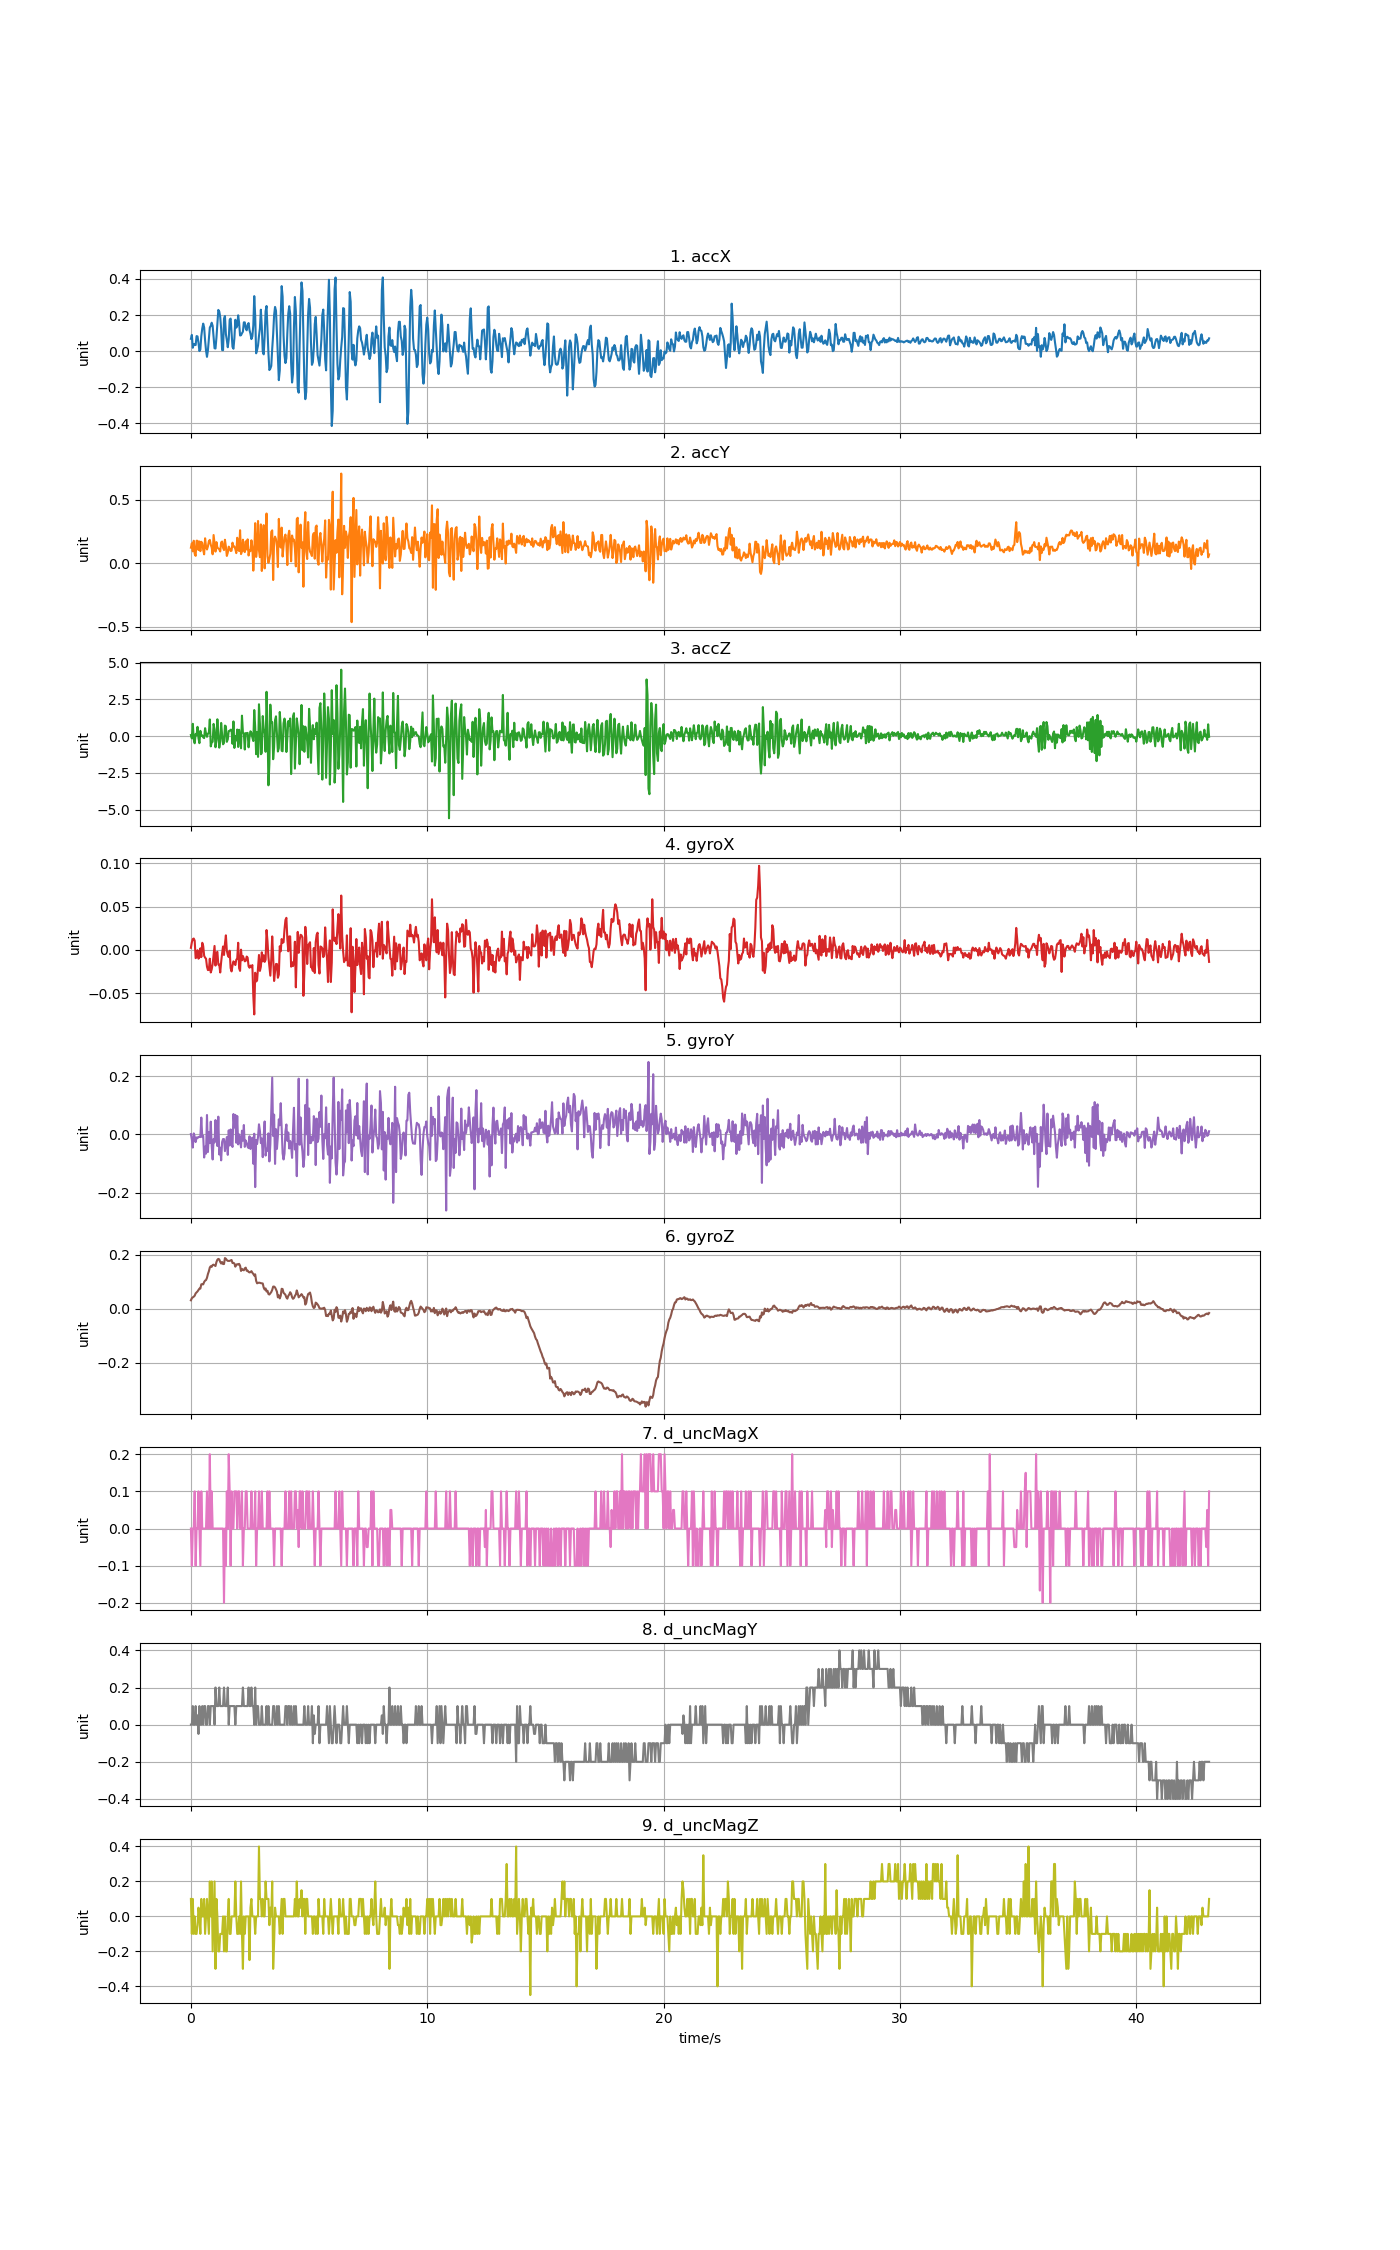

The file beside this chart, header and first rows:
accX, accY, accZ, gyroX, gyroY, gyroZ, d_uncMagX, d_uncMagY, d_uncMagZ
0.06829, 0.1245, 0.07637, 0.002462, 0.001338, 0.031, 0.0, 0.0, 0.09999
0.0899, 0.1587, -0.1499, 0.008876, -0.01699, 0.03894, -0.1, 0.0, -0.09999
0.01879, 0.09553, 0.8401, 0.01254, -0.04509, 0.042, 0.0, 0.1, 0.09999
0.03915, 0.179, -0.2277, 0.01315, 0.003781, 0.04444, 0.0, 0.0, -0.09999
0.03711, 0.07566, -0.4875, 0.01071, -0.007825, 0.04811, 0.1, 0.0, 0.0
0.03364, 0.05997, 0.1482, -0.00945, -0.02615, 0.05666, -0.1, 0.09999, -0.1
0.08356, 0.1794, 0.0632, -0.008228, -0.01027, 0.06032, 0.0, 0.0, -0.09999
0.0814, 0.1783, 0.6336, -0.0002871, -0.01271, 0.06399, 0.0, 0.05, -0.05
0.04717, 0.1062, -0.1343, -0.01006, -0.008436, 0.06949, 0.1, -0.05, 0.05
0.0003591, 0.1731, -0.4779, -0.008228, -0.008436, 0.07437, 0.0, 0.1, 0.0
0.009337, 0.09697, 0.3601, 0.001851, -0.009047, 0.07437, -0.1, 0.0, -0.1
0.0832, 0.1708, 0.004547, -0.008228, 0.05815, 0.09026, 0.1, 0.0, 0.1
0.1255, 0.1607, 0.05842, 0.008265, -0.009047, 0.09087, 0.0, 0.1, 0.0
0.1526, 0.1073, -0.08164, 0.0046, -0.004771, 0.08995, 0.0, 0.0, 0.0
0.1314, 0.07207, -0.1331, -0.006701, -0.0793, 0.09881, 0.0, 0.09999, 0.09999
0.0595, 0.1983, 0.5414, -0.008839, -0.04203, 0.104, 0.0, 0.1, -0.09999
0.002993, 0.1323, 0.1626, -0.01006, -0.06586, 0.1061, 0.0, 0.0, 0.0
-0.0316, 0.11, -0.04573, -0.01922, 0.06701, 0.1144, 0.1, 0.0, 0.09999
0.004429, 0.1343, 0.1733, -0.02319, -0.06036, 0.1284, 0.0, 0.09999, 0.0
0.06716, 0.1754, 0.2308, -0.02289, 0.007446, 0.1385, 0.0, 0.1, -0.09999
0.1308, 0.1857, 1.14, -0.01006, -0.02982, 0.1526, 0.2, 0.0, 0.2
0.1402, 0.148, -0.697, -0.02594, 0.0441, 0.1575, 0.0, 0.1, 0.0
0.1577, 0.1251, -0.424, -0.02228, -0.0402, 0.155, 0.1, 0.09999, 0.2
0.1402, 0.0723, -0.3833, -0.01617, -0.08602, 0.1617, 0.0, 0.1, -0.2
0.07506, 0.224, 0.8329, -0.005785, -0.01546, 0.1629, 0.0, 0.09999, 0.0
0.01604, 0.1568, 0.4571, 0.0046, -0.02737, 0.1605, 0.0, 0.0, 0.2
0.01437, 0.09361, -0.7568, -0.018, 0.0496, 0.1581, 0.0, 0.2, -0.3
0.07446, 0.1683, -0.2576, -0.003647, -0.01332, 0.1727, 0.0, 0.09999, 0.1
0.1548, 0.1247, 1.149, -0.00212, -0.0399, 0.1813, 0.0, 0.1, 0.0
0.2285, 0.1178, 0.08475, -0.01678, 0.0612, 0.1843, 0.0, 0.09999, -0.2
0.2199, 0.1118, -0.7843, -0.01678, -0.06891, 0.1825, 0.0, 0.2, -0.2
0.1896, 0.09433, -0.3618, -0.02594, -0.04539, 0.173, 0.0, 0.09999, -0.09999
0.1222, 0.1665, 0.9, -0.01373, -0.08907, 0.1672, 0.0, 0.1, -0.1
0.006225, 0.1726, 0.09672, -0.003952, -0.02615, 0.1727, 0.0, 0.09999, -0.09999
0.005028, 0.1235, -0.5557, 0.003989, -0.01577, 0.1654, 0.0, 0.1, 0.0
0.1796, 0.1055, -0.4587, -0.005785, -0.01577, 0.1654, -0.2, 0.2, -0.2
0.1948, 0.1868, 0.7204, 0.007043, -0.05731, 0.1874, 0.0, 0.1, 0.0
0.09385, 0.1337, 0.6725, 0.01682, -0.03348, 0.1849, -0.1, 0.09999, -0.2
0.06093, 0.05926, -0.3881, -0.000898, -0.009047, 0.1801, 0.1, 0.1, -0.2
0.02155, 0.08487, -0.2169, -0.005785, -0.07013, 0.177, 0.0, 0.2, 0.0
0.06464, 0.1326, 0.3457, -0.008228, 0.01417, 0.177, 0.2, 0.0, 0.1
0.1735, 0.117, 0.3589, -0.000898, -0.03776, 0.177, 0.1, 0.1, -0.1
0.1805, 0.0984, 0.4355, -0.02075, 0.01722, 0.1788, -0.1, 0.09999, -0.1
0.1016, 0.1004, 0.4295, -0.02472, -0.02921, 0.1804, 0.1, 0.1, 0.0
0.0237, 0.164, -0.5222, -0.018, -0.04295, 0.1691, 0.0, 0.1, 0.0
0.01329, 0.1337, 1.003, -0.01312, 0.07037, 0.1697, 0.0, 0.09999, 0.0
0.07254, 0.1329, -0.8017, -0.01495, 0.02394, 0.1672, 0.1, 0.1, 0.0
0.1738, 0.1131, -0.007424, -0.01739, 0.06731, 0.1556, 0.1, 0.0, 0.2
0.13, 0.0814, -0.2947, -0.01128, -0.02859, 0.1629, 0.1, 0.09999, 0.0
0.1415, 0.2024, 0.4499, -0.009756, 0.06334, 0.1648, 0.0, 0.1, -0.1
0.1986, 0.1047, -0.7365, 0.008265, -0.03409, 0.1636, 0.1, 0.1, -0.1
0.1567, 0.0984, 0.4343, -0.02106, 0.0001161, 0.166, 0.1, 0.09999, 0.0
0.08667, 0.2617, -0.1846, -0.02411, -0.01699, 0.1593, 0.0, 0.1, -0.09999
0.08811, 0.07386, -0.8274, 0.0003238, -0.04448, 0.1397, 0.0, 0.09999, 0.2
0.09906, 0.09409, 1.396, -0.01189, 0.01294, 0.1474, 0.1, 0.1, -0.1
0.108, 0.1872, 0.2571, -0.007007, -0.02126, 0.1434, -0.1, 0.2, -0.3
0.1596, 0.1049, 0.1937, -0.01006, 0.03249, 0.1422, 0.0, 0.1, 0.0
0.1593, 0.08942, -0.9124, -0.01312, -0.04264, 0.1495, 0.0, 0.09999, -0.1
0.1265, 0.1744, 0.2093, -0.0125, -0.02065, 0.152, 0.1, 0.1, 0.0
0.1154, 0.1101, 0.1961, -0.007617, -0.02921, 0.1403, 0.1, 0.1, 0.0
... 1,018 more rows
